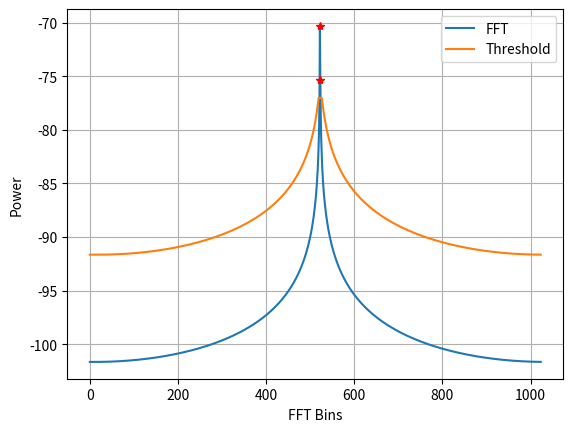

This chart was generated by the following Python code:
import numpy as np

class CaCfar():
    """Cell averaging constant false alarm rate detector
    """
    def __init__(self, numGuardBins, numAvgBins, scale=0):
        self.back = np.arange(-numAvgBins, 0, 1)
        self.front = np.arange(numAvgBins)
        self.numGuardBins = numGuardBins
        self.numAvgBins = numAvgBins
        self.scale = scale

        self.forwardCells = None
        self.reverseCells = None
        self.forwardMean = 0
        self.reverseMean = 0

    def _initCells(self, data):
        """Initalize the averaging cells
        
        Arguments:
            data {np.array} -- 1d array of floats
        """

        self.forwardCells = (self.front + self.numGuardBins) % len(data)
        self.reverseCells = (self.back - self.numGuardBins) % len(data)

        self.forwardMean = data[self.forwardCells].sum()
        self.reverseMean = data[self.reverseCells].sum()

    def process(self, data):
        """Process the data

        [description]

        Arguments:
            data {np.array} -- 1d array of floats

        Returns:
            threshold and detection indices -- [description]
        """

        # init
        thresh = np.zeros_like(data)
        dets = np.zeros_like(data, dtype=bool)
        numPoints = len(data)

        self._initCells(data)
        # loop through the data
        for idx, cut in enumerate(data):
            # calculate threshold
            thresh[idx] = (self.forwardMean + self.reverseMean)/(2*self.numAvgBins) + self.scale

            # Check if we need to declare a detection
            dets[idx] = cut > thresh[idx]

            self.forwardMean -= data[self.forwardCells[0]]
            self.reverseMean -= data[self.reverseCells[0]]

            self.forwardCells += 1
            self.forwardCells %= numPoints

            self.reverseCells += 1
            self.reverseCells %= numPoints

            self.forwardMean += data[self.forwardCells[-1]]
            self.reverseMean += data[self.reverseCells[-1]]

        return thresh, dets


class OsCfar():
    """Ordered statistic constant false alarm rate detector
    """
    def __init__(self, numGuardBins, numAvgBins, osElement, scale=0):
        self.back = np.arange(-numAvgBins, 0, 1)
        self.front = np.arange(numAvgBins)
        self.numGuardBins = numGuardBins
        self.numAvgBins = numAvgBins
        self.osElement = osElement
        self.scale = scale

        self.forwardCells = None
        self.reverseCells = None
        self.cells = None

    def _initCells(self, data):
        self.forwardCells = (self.front + self.numGuardBins) % len(data)
        self.reverseCells = (self.back - self.numGuardBins) % len(data)

        self.cells = np.sort(np.array([data[self.forwardCells], data[self.reverseCells]]).flatten())

    def process(self, data):
        """[summary]

        [description]

        Arguments:
            data {[type]} -- [description]

        Returns:
            [type] -- [description]
        """

        # init
        thresh = np.zeros_like(data)
        dets = np.zeros_like(data, dtype=bool)
        numPoints = len(data)

        self._initCells(data)
        # loop through the data
        for idx, cut in enumerate(data):
            # calculate threshold
            thresh[idx] = self.cells[self.osElement] + self.scale

            # Check if we need to declare a detection
            dets[idx] = cut > thresh[idx]

            self.forwardCells += 1
            self.forwardCells %= numPoints

            self.reverseCells += 1
            self.reverseCells %= numPoints

            self.cells = np.sort(np.array([data[self.forwardCells], data[self.reverseCells]]).flatten())

        return thresh, dets

if __name__ == "__main__":
    import matplotlib.pyplot as plt
    import time
    print("Running CFAR unit test")

    dataIn = np.exp(1j * 2*np.pi*1000*np.arange(10000) / 100e3)
    dataFFT = -100 + 10*np.log10(np.abs(np.fft.fftshift(np.fft.fft(dataIn, 1024))))

    # run the data through the cfar
    cfar = OsCfar(5, 10, int(10*0.75), 10)
    start = time.time()
    caThresh, caDets = cfar.process(dataFFT)
    endTime = time.time()

    print("Time to process {} samples: {}".format(len(dataFFT), endTime - start))

    # plot
    plt.figure()
    plt.plot(dataFFT)
    plt.plot(caThresh)
    plt.plot(np.arange(1024)[caDets], dataFFT[caDets], 'r*')
    plt.xlabel("FFT Bins")
    plt.ylabel("Power")
    plt.legend(["FFT", "Threshold"])
    plt.grid()
    plt.show()